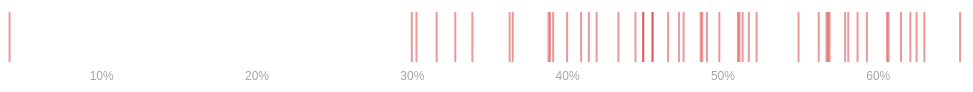
D3 v4 page, settled after 360 driven frames (6 s of simulated time); the page loaded 1 data file(s).


//Margin conventions
var margin = {top: 0, right: 0, bottom: 30, left: 0};

var constWidth = d3.select(".g-chart").node().clientWidth;

var width = constWidth - margin.left - margin.right,
    height = 125 - margin.top - margin.bottom;

//Appends the svg to the chart-container div
var svg = d3.select(".g-chart").append("svg")
  .attr("width", width + margin.left + margin.right)
  .attr("height", height + margin.top + margin.bottom)
  .append("g")
  .attr("transform", "translate(" + margin.left + "," + margin.top + ")");

var div = d3.select(".g-chart").append("div")   
      .attr("class", "tooltip")               
      .style("opacity", 0);   

//Creates the xScale 
var xScale = d3.scaleTime()
  .range([0, width]);

//Creates the yScale
var yScale = d3.scaleLinear()
  .range([height, 0]);  

//Defines the y axis styles`
var xAxis = d3.axisBottom()
  .scale(xScale)
  .tickPadding(8)
  .ticks(8)
  .tickFormat(function(d) { return d * 1 + "%"}) 

//Loads the data
d3.csv("./trump_percent.csv", ready);

function ready(err, data) {

  if (err) throw "error loading data";

  //FORMAT data
  data.forEach(function(d) {
    d.trump_percent = +d.trump_percent;
  });
  
  //Organizes the data  
  var maxX = d3.max(data, function(d) { return d.trump_percent; });

  //Defines the xScale max
  xScale.domain(d3.extent(data, function(d) { return d.trump_percent; }));

  //Defines the yScale max
  yScale.domain([0, 100]);  

  //Appends the x axis    
  var xAxisGroup = svg.append("g")
    .attr("class", "x axis")
    .attr("transform", "translate(0," + height + ")")
    .call(xAxis);  

  //Binds data to strips
  var drawstrips = svg.selectAll("line.percent")
    .data(data)
    .enter()
    .append("line")
    .attr("class", "percentline")
    .attr("x1", function(d,i) { return xScale(d.trump_percent); }) 
    .attr("x2", function(d) { return xScale(d.trump_percent); })  
    .attr("y1", 50)
    .attr("y2", 100)
    .style("stroke", "#cc0000")
    .style("stroke-width", 2)
    .style("opacity", 0.4)
    .on("mouseover", function(d) {
      var right = d3.event.pageX > window.innerWidth / 2;

      d3.select(this)
        .transition().duration(100)
        .attr("y1", 0)
        .style("stroke-width", 3)
        .style("opacity", 1);

      div.transition(300)
        .style("opacity", 1)
      div.html("<span class='bolded'>" + d.state + ": </span>" + d.trump_percent + "%")
      
      var offset = right ? div.node().offsetWidth + 5 : -5;

      div
        .style("left", (d3.event.pageX - offset) + "px")
        .style("top", (height - 80) + "px")    
    })
    .on("mouseout", function(d) {
      d3.select(this)
        .transition().duration(100)
        .attr("y1", 50)
        .style("stroke-width", 2)
        .style("opacity", 0.4);

      div.transition(300)
        .style("opacity", 0)  
    })    

//RESPONSIVENESS
  d3.select(window).on("resize", resized);

  function resized() {

    //new margin
    var newMargin = {top: 0, right: 0, bottom: 30, left: 0};

    var newconstWidth = d3.select(".g-chart").node().clientWidth;
    var newWidth = newconstWidth - newMargin.left - newMargin.right;

    //Change the width of the svg
    d3.select("svg")
      .attr("width", newWidth + newMargin.left + newMargin.right)

    //Change the xScale
    xScale
      .range([0, newWidth]); 

    //Updates xAxis
    d3.selectAll(".x.axis")
         .call(xAxis);     

    //Updates ticks
    xAxis
      .scale(xScale);  

    drawstrips 
      .attr("x1", function(d,i) { return xScale(d.trump_percent); }) 
      .attr("x2", function(d) { return xScale(d.trump_percent); })  
      
    //Updates xAxis
    d3.selectAll(".x.axis")
         .call(xAxis);     
  }
} 


### data: trump_percent.csv
state, trump_percent
Alabama, 62.1
Alaska, 51.3
Arizona, 48.7
Arkansas, 60.6
California, 31.6
Colorado, 43.3
Connecticut, 40.9
Delaware, 41.9
District of Columbia, 4.1
Florida, 49
Georgia, 51
Hawaii, 30
Idaho, 59.3
Illinois, 38.8
Indiana, 56.9
Iowa, 51.1
Kansas, 56.7
Kentucky, 62.5
Louisiana, 58.1
Maine, 44.9
Maryland, 33.9
Massachusetts, 32.8
Michigan, 47.5
Minnesota, 44.9
Mississippi, 57.9
Missouri, 56.8
Montana, 56.2
Nebraska, 58.7
Nevada, 45.5
New Hampshire, 46.5
New Jersey, 41.4
New Mexico, 40
New York, 36.5
North Carolina, 49.8
North Dakota, 63
Ohio, 51.7
Oklahoma, 65.3
Oregon, 39.1
Pennsylvania, 48.6
Rhode Island, 38.9
South Carolina, 54.9
South Dakota, 61.5
Tennessee, 60.7
Texas, 52.2
Utah, 45.5
Vermont, 30.3
Virginia, 44.4
Washington, 36.3
West Virginia, 68.6
Wisconsin, 47.2
Wyoming, 68.2